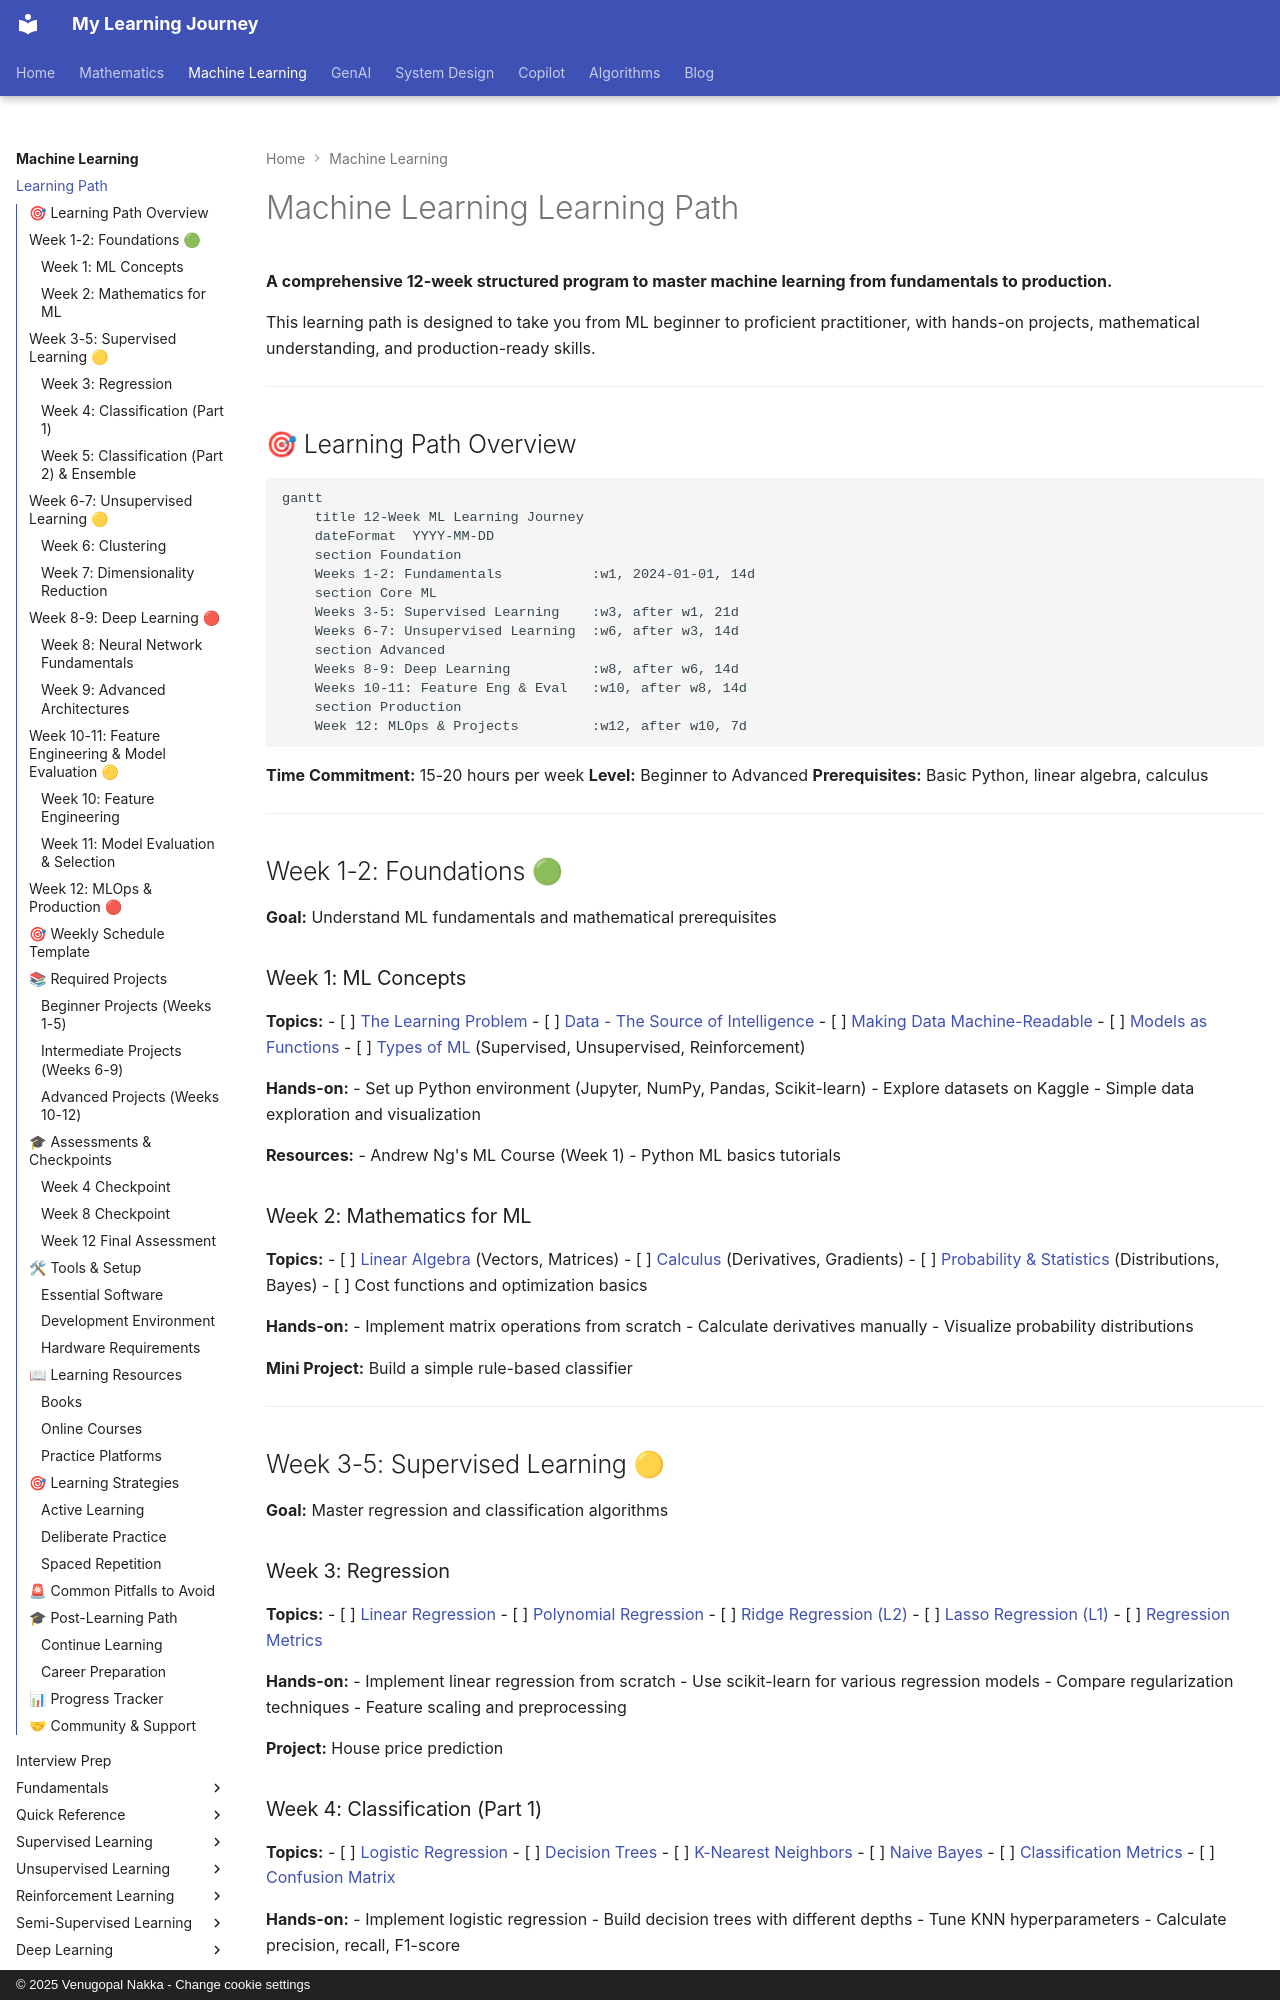

repository: nvgr-GenAI/my-learning · page: ml/learning-path/index.html · generator: mkdocs · copyright: © 2025 Venugopal Nakka - Change cookie settings

# Machine Learning Learning Path

**A comprehensive 12-week structured program to master machine learning from fundamentals to production.**

This learning path is designed to take you from ML beginner to proficient practitioner, with hands-on projects, mathematical understanding, and production-ready skills.

---

## 🎯 Learning Path Overview

```mermaid
gantt
    title 12-Week ML Learning Journey
    dateFormat  YYYY-MM-DD
    section Foundation
    Weeks 1-2: Fundamentals           :w1, 2024-01-01, 14d
    section Core ML
    Weeks 3-5: Supervised Learning    :w3, after w1, 21d
    Weeks 6-7: Unsupervised Learning  :w6, after w3, 14d
    section Advanced
    Weeks 8-9: Deep Learning          :w8, after w6, 14d
    Weeks 10-11: Feature Eng & Eval   :w10, after w8, 14d
    section Production
    Week 12: MLOps & Projects         :w12, after w10, 7d
```

**Time Commitment:** 15-20 hours per week
**Level:** Beginner to Advanced
**Prerequisites:** Basic Python, linear algebra, calculus

---

## Week 1-2: Foundations 🟢

**Goal:** Understand ML fundamentals and mathematical prerequisites

### Week 1: ML Concepts
**Topics:**
- [ ] [The Learning Problem](fundamentals/01-learning-problem.md)
- [ ] [Data - The Source of Intelligence](fundamentals/02-data-source.md)
- [ ] [Making Data Machine-Readable](fundamentals/03-numerical-representation.md)
- [ ] [Models as Functions](fundamentals/04-models-as-functions.md)
- [ ] [Types of ML](fundamentals/07-types-of-ml.md) (Supervised, Unsupervised, Reinforcement)

**Hands-on:**
- Set up Python environment (Jupyter, NumPy, Pandas, Scikit-learn)
- Explore datasets on Kaggle
- Simple data exploration and visualization

**Resources:**
- Andrew Ng's ML Course (Week 1)
- Python ML basics tutorials

### Week 2: Mathematics for ML
**Topics:**
- [ ] [Linear Algebra](fundamentals/08-mathematics.md#81-linear-algebra-essentials) (Vectors, Matrices)
- [ ] [Calculus](fundamentals/08-mathematics.md#82-calculus-for-optimization) (Derivatives, Gradients)
- [ ] [Probability & Statistics](fundamentals/08-mathematics.md#83-probability-and-statistics) (Distributions, Bayes)
- [ ] Cost functions and optimization basics

**Hands-on:**
- Implement matrix operations from scratch
- Calculate derivatives manually
- Visualize probability distributions

**Mini Project:** Build a simple rule-based classifier

---

## Week 3-5: Supervised Learning 🟡

**Goal:** Master regression and classification algorithms
